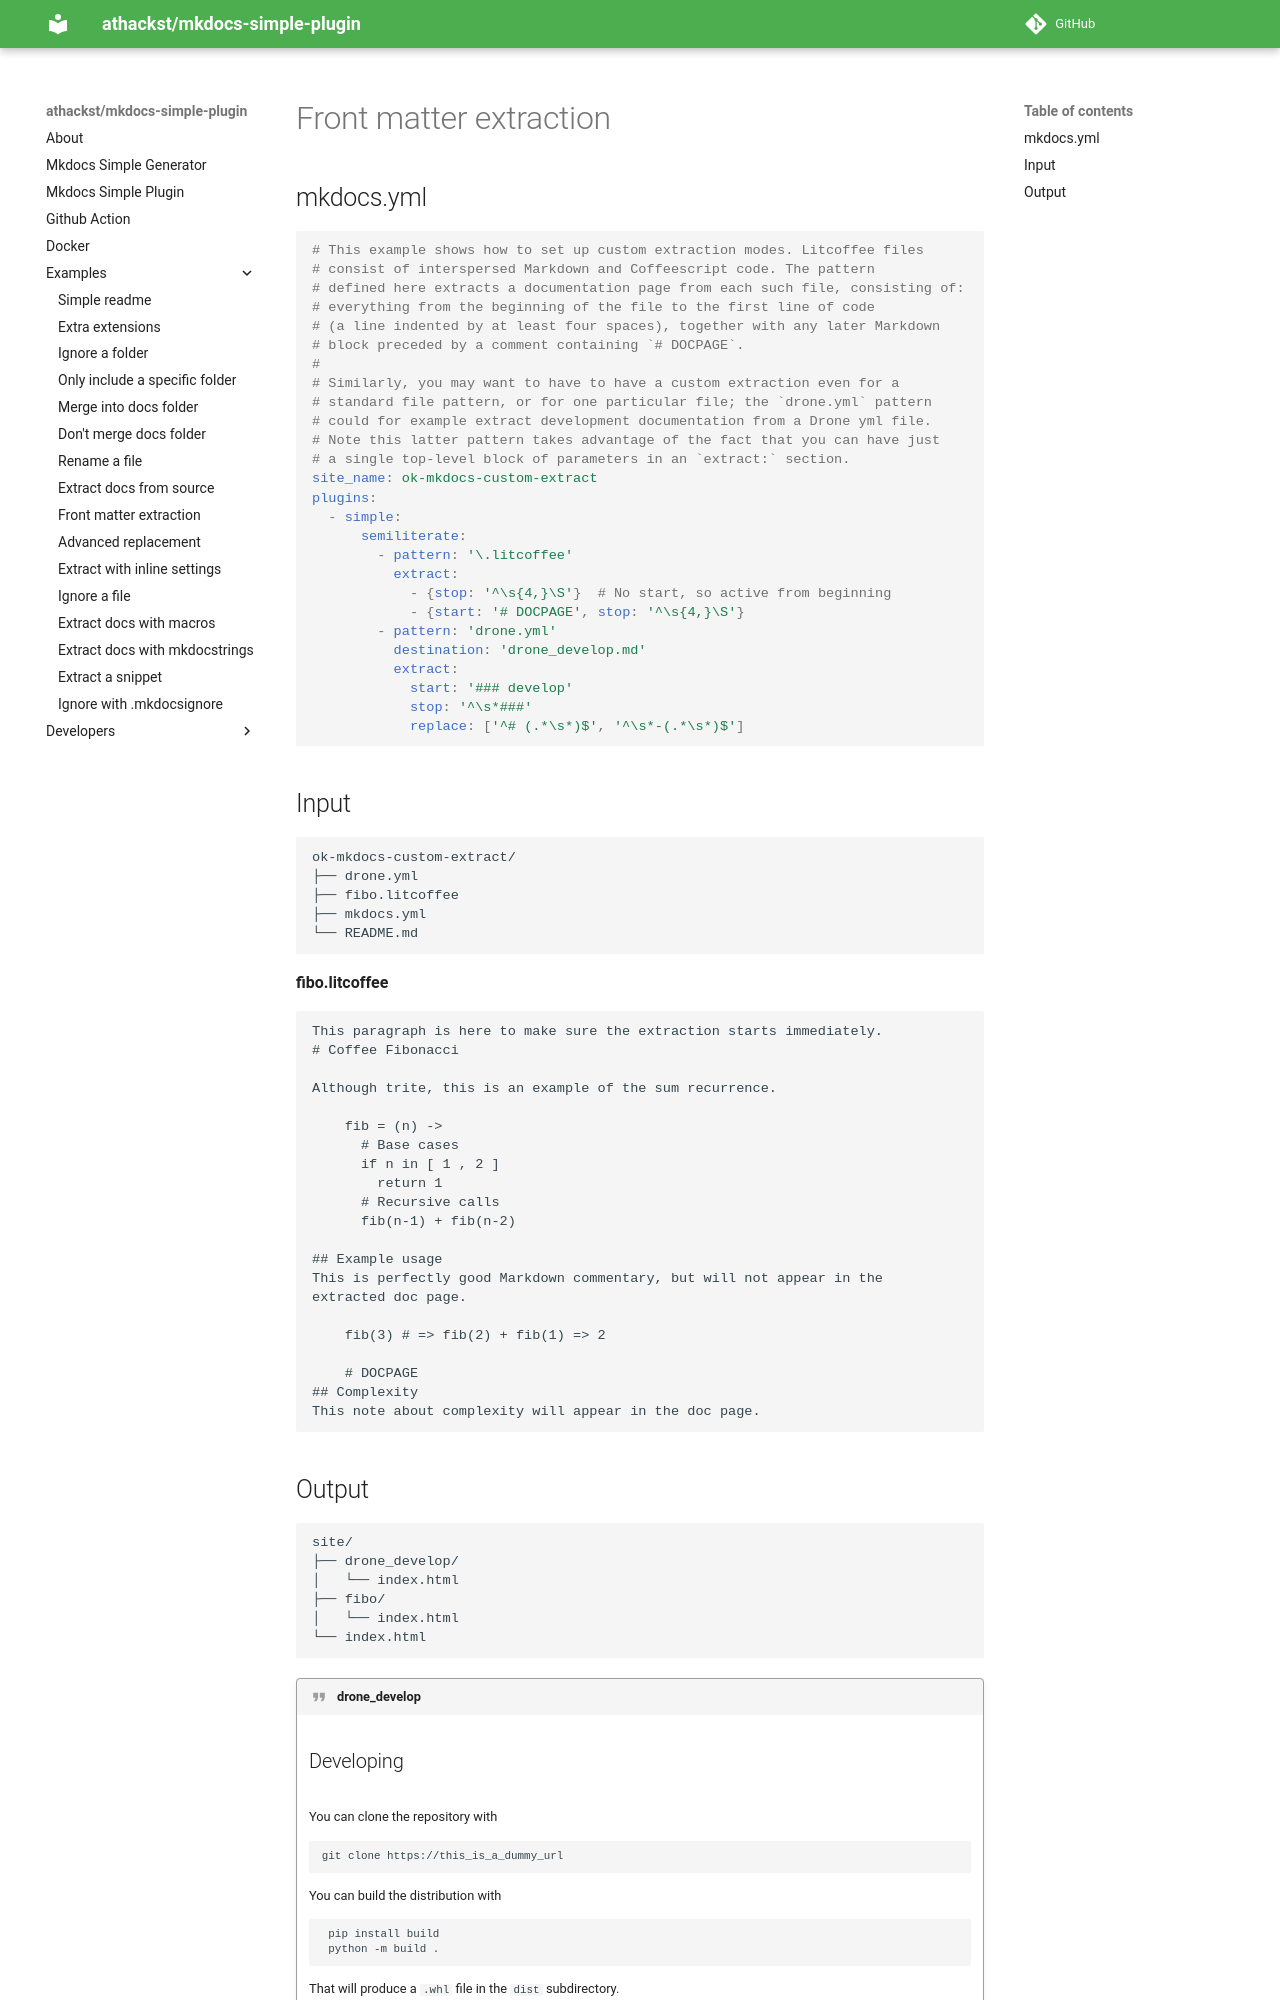

repository: athackst/mkdocs-simple-plugin · page: dev/examples/ok-mkdocs-custom-extract/index.html · generator: mkdocs

<!-- md-ignore -->
<!-- DO NOT EDIT! This file is auto-generated from README.md.ninja -->
# Front matter extraction

## mkdocs.yml

```yaml
# This example shows how to set up custom extraction modes. Litcoffee files
# consist of interspersed Markdown and Coffeescript code. The pattern
# defined here extracts a documentation page from each such file, consisting of:
# everything from the beginning of the file to the first line of code
# (a line indented by at least four spaces), together with any later Markdown
# block preceded by a comment containing `# DOCPAGE`.
#
# Similarly, you may want to have to have a custom extraction even for a
# standard file pattern, or for one particular file; the `drone.yml` pattern
# could for example extract development documentation from a Drone yml file.
# Note this latter pattern takes advantage of the fact that you can have just
# a single top-level block of parameters in an `extract:` section.
site_name: ok-mkdocs-custom-extract
plugins:
  - simple:
      semiliterate:
        - pattern: '\.litcoffee'
          extract:
            - {stop: '^\s{4,}\S'}  # No start, so active from beginning
            - {start: '# DOCPAGE', stop: '^\s{4,}\S'}
        - pattern: 'drone.yml'
          destination: 'drone_develop.md'
          extract:
            start: '### develop'
            stop: '^\s*###'
            replace: ['^# (.*\s*)$', '^\s*-(.*\s*)$']
```
## Input

```
ok-mkdocs-custom-extract/
├── drone.yml
├── fibo.litcoffee
├── mkdocs.yml
└── README.md
```


**fibo.litcoffee**
```.litcoffee
{% raw %}
This paragraph is here to make sure the extraction starts immediately.
# Coffee Fibonacci

Although trite, this is an example of the sum recurrence.

    fib = (n) ->
      # Base cases
      if n in [ 1 , 2 ]
        return 1
      # Recursive calls
      fib(n-1) + fib(n-2)

## Example usage
This is perfectly good Markdown commentary, but will not appear in the
extracted doc page.

    fib(3) # => fib(2) + fib(1) => 2

    # DOCPAGE
## Complexity
This note about complexity will appear in the doc page.

{% endraw %}
```
